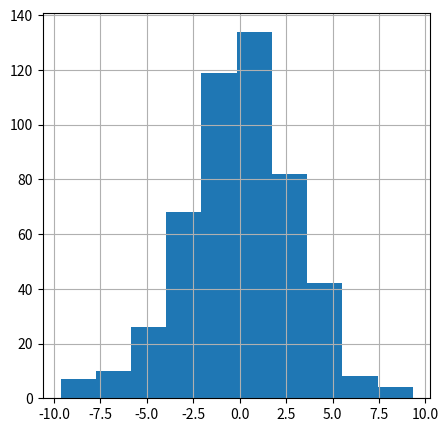

This chart was generated by the following Python code:
import matplotlib.pyplot as plt
import numpy as np
fig = plt.figure(figsize=(5, 5))
ax = fig.add_subplot()
x = np.random.normal(0, 3, 500)
ax.hist(x)
ax.grid()
plt.show()
